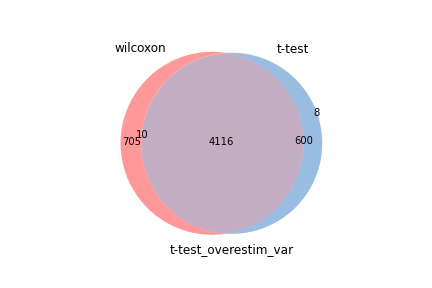

The table this chart was drawn from, first rows:
wilcoxon, t-test, t-test_overestim_var
Pclaf, Pclaf, Pclaf
Hmgb2, Hmgb2, Hmgb2
Lgals1, Stmn1, Stmn1
Stmn1, Top2a, Top2a
Top2a, Lgals1, Lgals1
H2afz, Birc5, Birc5
S100a6, S100a6, S100a6
Tmsb4x, Lmnb1, Lmnb1
Lmnb1, Mki67, Mki67
S100a10, Tmsb4x, Cks1b
Hmgb1, Cks1b, Tmsb4x
Gapdh, S100a4, S100a4
Actg1, Smc2, Smc2
Cks1b, H2afz, H2afz
S100a4, Gzmb, Gzmb
Birc5, Cks2, Cks2
Tuba1b, Anxa2, Anxa2
Smc2, Cdk1, Cdk1
Ptma, Ccna2, Ccna2
Crip1, Cdca3, Cdca3
Mki67, Spc24, Spc24
Txn1, Ccl5, Ccl5
Cks2, Nusap1, Nusap1
Anp32b, S100a10, S100a10
Anxa2, Vim, Cdca8
Vim, Cdca8, Vim
Ccl5, Crip1, Rrm2
Nkg7, Rrm2, Crip1
Cdk1, Tuba1b, Tuba1b
Calm1, H2afx, H2afx
Ube2s, Actg1, Actg1
Pfn1, Ube2s, Ube2s
Gzmb, Ezh2, Ezh2
Sh3bgrl3, Incenp, Incenp
Cdca3, Asf1b, Asf1b
Myl6, Hmgn2, Hmgn2
Ccna2, Spc25, Spc25
Clic1, Prc1, Prc1
Sub1, Dek, Dek
Spc24, Tmpo, Tpx2
Rrm2, Gapdh, Tmpo
Dek, Tpx2, Gapdh
H2afx, Ptma, Aurkb
Cfl1, Txn1, Ptma
Nusap1, Aurkb, Txn1
Cdca8, Hmgb1, Ahnak
Ran, Ahnak, Hmgb1
Tmpo, Pfn1, Ccnb2
Cd48, Tubb4b, Tubb4b
Spc25, Ccnb2, Pfn1
Ezh2, Tyms, Tyms
Lsp1, Kif22, Kif22
Incenp, Anp32b, Lgals3
Hmgn2, Lgals3, Ube2c
Pycard, Ube2c, Anp32b
Abracl, Cd48, Cd48
Asf1b, Pycard, Pycard
Tubb4b, Calm1, Cenpe
Prc1, Cenpe, Tuba1c
Lgals3, Tuba1c, Calm1
... 4,771 more rows
